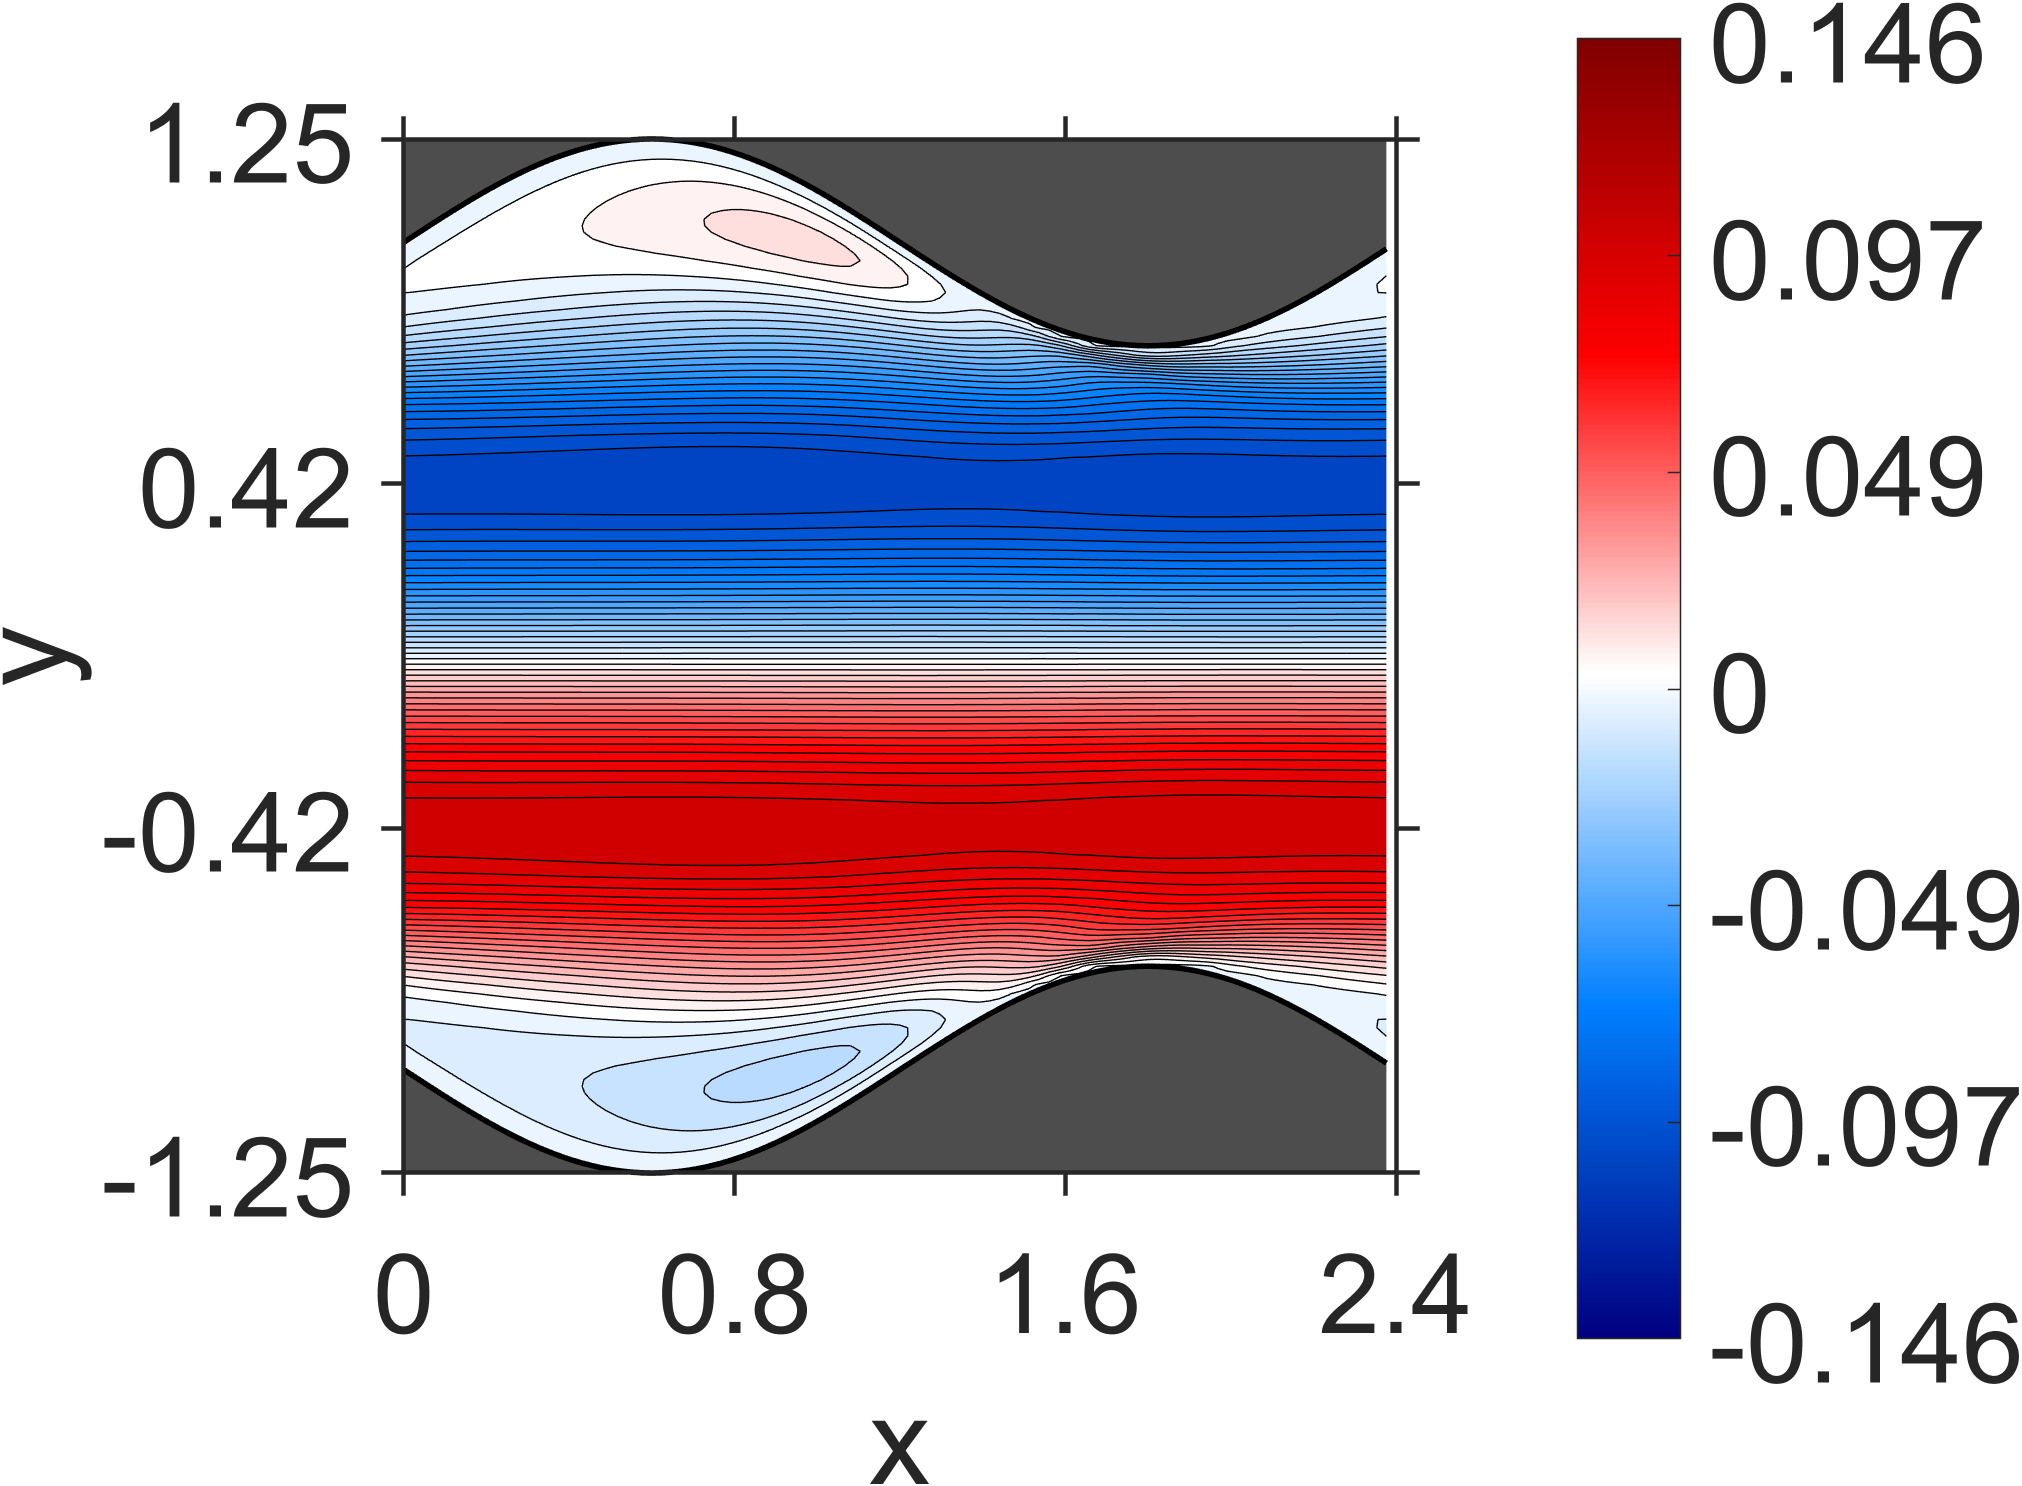

The table this chart was drawn from, first rows:
NaN, NaN, NaN, NaN, NaN, NaN, NaN, NaN, NaN, NaN, NaN, NaN, NaN, NaN, NaN, NaN, NaN, NaN, NaN, 0, 0, 0, 0, 0
NaN, NaN, NaN, NaN, NaN, NaN, NaN, NaN, NaN, NaN, NaN, NaN, NaN, NaN, NaN, NaN, NaN, NaN, NaN, -6.369339e-07, -6.059574e-07, -6.357722e-07, -6.006879e-07, -7.099995e-07
NaN, NaN, NaN, NaN, NaN, NaN, NaN, NaN, NaN, NaN, NaN, NaN, NaN, NaN, NaN, NaN, NaN, NaN, NaN, -2.440587e-06, -2.380694e-06, -2.423461e-06, -2.513697e-06, -2.697036e-06
NaN, NaN, NaN, NaN, NaN, NaN, NaN, NaN, NaN, NaN, NaN, NaN, NaN, NaN, NaN, NaN, NaN, NaN, NaN, -4.566079e-06, -4.551653e-06, -4.585436e-06, -4.834766e-06, -5.247938e-06
NaN, NaN, NaN, NaN, NaN, NaN, NaN, NaN, NaN, NaN, NaN, NaN, NaN, NaN, NaN, NaN, NaN, NaN, -6.709132e-06, -6.610039e-06, -6.469502e-06, -6.752532e-06, -7.218633e-06, -8.096227e-06
NaN, NaN, NaN, NaN, NaN, NaN, NaN, NaN, NaN, NaN, NaN, NaN, NaN, NaN, NaN, NaN, NaN, NaN, -8.270072e-06, -7.961723e-06, -8.171303e-06, -8.515593e-06, -9.744107e-06, -1.137384e-05
NaN, NaN, NaN, NaN, NaN, NaN, NaN, NaN, NaN, NaN, NaN, NaN, NaN, NaN, NaN, NaN, NaN, -9.400825e-06, -8.936151e-06, -9.025788e-06, -9.168071e-06, -1.067118e-05, -1.317987e-05, -1.722888e-05
NaN, NaN, NaN, NaN, NaN, NaN, NaN, NaN, NaN, NaN, NaN, NaN, NaN, NaN, NaN, NaN, NaN, -9.799072e-06, -9.74805e-06, -9.690814e-06, -1.130229e-05, -1.458481e-05, -2.192786e-05, -3.209443e-05
NaN, NaN, NaN, NaN, NaN, NaN, NaN, NaN, NaN, NaN, NaN, NaN, NaN, NaN, NaN, NaN, -1.027905e-05, -1.007873e-05, -9.837776e-06, -1.135586e-05, -1.535157e-05, -2.698817e-05, -4.824734e-05, -7.898414e-05
NaN, NaN, NaN, NaN, NaN, NaN, NaN, NaN, NaN, NaN, NaN, NaN, NaN, NaN, NaN, -1.109828e-05, -1.077835e-05, -1.035017e-05, -1.163017e-05, -1.616346e-05, -3.247264e-05, -7.056831e-05, -0.0001407, -0.0002295
NaN, NaN, NaN, NaN, NaN, NaN, NaN, NaN, NaN, NaN, NaN, NaN, NaN, NaN, NaN, -1.105603e-05, -1.048698e-05, -1.143426e-05, -1.620339e-05, -3.690287e-05, -9.766192e-05, -0.0002284, -0.0004147, -0.0006065
NaN, NaN, NaN, NaN, NaN, NaN, NaN, NaN, NaN, NaN, NaN, NaN, NaN, NaN, -1.197687e-05, -1.128195e-05, -1.188641e-05, -1.651852e-05, -4.081018e-05, -0.000128, -0.0003346, -0.0006368, -0.0009469, -0.001204
NaN, NaN, NaN, NaN, NaN, NaN, NaN, NaN, NaN, NaN, NaN, NaN, NaN, -1.226751e-05, -1.15319e-05, -1.173543e-05, -1.604456e-05, -4.265733e-05, -0.0001568, -0.0004456, -0.0008543, -0.001259, -0.001607, -0.00189
NaN, NaN, NaN, NaN, NaN, NaN, NaN, NaN, NaN, NaN, NaN, NaN, NaN, -1.266802e-05, -1.248194e-05, -1.6267e-05, -4.378541e-05, -0.0001824, -0.000551, -0.001046, -0.001525, -0.001947, -0.002312, -0.002611
NaN, NaN, NaN, NaN, NaN, NaN, NaN, NaN, NaN, NaN, NaN, NaN, -1.30387e-05, -1.247533e-05, -1.569044e-05, -4.278727e-05, -0.0002011, -0.0006411, -0.001203, -0.001742, -0.002226, -0.002662, -0.003039, -0.003361
NaN, NaN, NaN, NaN, NaN, NaN, NaN, NaN, NaN, NaN, NaN, -1.445945e-05, -1.36148e-05, -1.624321e-05, -4.181194e-05, -0.0002146, -0.0007157, -0.001331, -0.001919, -0.002456, -0.00295, -0.003392, -0.003788, -0.004127
NaN, NaN, NaN, NaN, NaN, NaN, NaN, NaN, NaN, NaN, -1.488962e-05, -1.373268e-05, -1.595687e-05, -3.924457e-05, -0.0002209, -0.000772, -0.001431, -0.002059, -0.002639, -0.00318, -0.003675, -0.004131, -0.004539, -0.004902
NaN, NaN, NaN, NaN, NaN, NaN, NaN, NaN, NaN, -1.658461e-05, -1.514935e-05, -1.701965e-05, -3.751053e-05, -0.0002231, -0.0008157, -0.001512, -0.002172, -0.002787, -0.003364, -0.0039, -0.004403, -0.004864, -0.00529, -0.00567
NaN, NaN, NaN, NaN, NaN, NaN, NaN, NaN, NaN, -1.539304e-05, -1.701149e-05, -3.473753e-05, -0.00022, -0.0008458, -0.001573, -0.002258, -0.0029, -0.003506, -0.004072, -0.00461, -0.00511, -0.005583, -0.006019, -0.006422
NaN, NaN, NaN, NaN, NaN, NaN, NaN, NaN, -1.702104e-05, -1.866204e-05, -3.345486e-05, -0.0002167, -0.0008707, -0.001623, -0.002329, -0.002991, -0.003616, -0.004204, -0.004764, -0.005292, -0.005797, -0.006271, -0.006722, -0.007138
NaN, NaN, NaN, NaN, NaN, NaN, NaN, -1.73812e-05, -1.887481e-05, -3.151274e-05, -0.0002109, -0.0008887, -0.001663, -0.002384, -0.00306, -0.003696, -0.004297, -0.00487, -0.005413, -0.005937, -0.006435, -0.006916, -0.007371, -0.007807
NaN, NaN, NaN, NaN, NaN, NaN, -1.911102e-05, -2.102327e-05, -3.121556e-05, -0.0002079, -0.0009083, -0.001701, -0.002434, -0.003118, -0.003759, -0.004364, -0.00494, -0.005489, -0.006019, -0.006527, -0.007023, -0.007498, -0.007962, -0.008404
NaN, NaN, NaN, NaN, NaN, -1.966138e-05, -2.133992e-05, -3.05398e-05, -0.000205, -0.0009271, -0.001736, -0.002476, -0.003164, -0.003804, -0.004406, -0.004978, -0.005522, -0.006048, -0.006553, -0.007049, -0.007528, -0.008002, -0.008461, -0.008915
NaN, NaN, NaN, NaN, -2.162647e-05, -2.39205e-05, -3.168469e-05, -0.0002084, -0.0009539, -0.001777, -0.002521, -0.003209, -0.003843, -0.004436, -0.004996, -0.005527, -0.006038, -0.006531, -0.007013, -0.007483, -0.00795, -0.008408, -0.008865, -0.009314
NaN, NaN, NaN, -2.234715e-05, -2.464282e-05, -3.250357e-05, -0.000214, -0.0009845, -0.00182, -0.002566, -0.003248, -0.003872, -0.00445, -0.004992, -0.005502, -0.005991, -0.00646, -0.00692, -0.007367, -0.007813, -0.008252, -0.008696, -0.009135, -0.009581
NaN, NaN, -2.461149e-05, -2.773766e-05, -3.574376e-05, -0.0002289, -0.001028, -0.001876, -0.002619, -0.003294, -0.003902, -0.004461, -0.004977, -0.005461, -0.00592, -0.006358, -0.006783, -0.007198, -0.00761, -0.008018, -0.008431, -0.008844, -0.009267, -0.009693
NaN, -2.508737e-05, -2.89226e-05, -3.873199e-05, -0.0002491, -0.001078, -0.001936, -0.002674, -0.003338, -0.003925, -0.00446, -0.004946, -0.005397, -0.005818, -0.006218, -0.006602, -0.006975, -0.007343, -0.007708, -0.008077, -0.008449, -0.008831, -0.009221, -0.009624
-2.81428e-05, -3.209326e-05, -4.609855e-05, -0.0002882, -0.001149, -0.002015, -0.002743, -0.00339, -0.003952, -0.004457, -0.004907, -0.00532, -0.005697, -0.006052, -0.006387, -0.006711, -0.007026, -0.007339, -0.007654, -0.007972, -0.0083, -0.008637, -0.008989, -0.009356
-3.018322e-05, -5.534358e-05, -0.0003506, -0.001236, -0.002105, -0.002815, -0.003441, -0.003968, -0.004439, -0.004845, -0.005215, -0.005542, -0.005847, -0.006127, -0.006395, -0.006651, -0.006905, -0.007155, -0.007412, -0.007673, -0.007947, -0.008233, -0.008537, -0.008856
-7.244083e-05, -0.0004647, -0.001365, -0.002223, -0.002904, -0.003497, -0.003982, -0.004411, -0.004766, -0.005086, -0.005356, -0.005606, -0.005824, -0.006032, -0.006222, -0.006411, -0.006591, -0.006779, -0.006966, -0.007167, -0.007376, -0.007606, -0.007848, -0.008116
-0.0006414, -0.001541, -0.002353, -0.002995, -0.003541, -0.003974, -0.004348, -0.004645, -0.004907, -0.005114, -0.005302, -0.005453, -0.005596, -0.005715, -0.005834, -0.005939, -0.006053, -0.006161, -0.006284, -0.00641, -0.006556, -0.006711, -0.006894, -0.007091
-0.001702, -0.002476, -0.00308, -0.003567, -0.003939, -0.004247, -0.004477, -0.00467, -0.004808, -0.004927, -0.005005, -0.005077, -0.005121, -0.005167, -0.005194, -0.00523, -0.005256, -0.005296, -0.005335, -0.005394, -0.005458, -0.005547, -0.005649, -0.005782
-0.002555, -0.003102, -0.003526, -0.003831, -0.004063, -0.004216, -0.004332, -0.004392, -0.004433, -0.004435, -0.004429, -0.004395, -0.004362, -0.00431, -0.004264, -0.004208, -0.004163, -0.004115, -0.004084, -0.004056, -0.004049, -0.004053, -0.004085, -0.004132
-0.003067, -0.003388, -0.003618, -0.003761, -0.003834, -0.003858, -0.003837, -0.003789, -0.003711, -0.003619, -0.003507, -0.003388, -0.003258, -0.003126, -0.00299, -0.002858, -0.002726, -0.002603, -0.002487, -0.002383, -0.002293, -0.00222, -0.002167, -0.002137
-0.003101, -0.003229, -0.003266, -0.003248, -0.003173, -0.003062, -0.002919, -0.002755, -0.002572, -0.002378, -0.002171, -0.001961, -0.001744, -0.001528, -0.001309, -0.001096, -0.0008839, -0.0006833, -0.0004861, -0.0003066, -0.0001342, 1.479528e-05, 0.0001513, 0.0002592
-0.002607, -0.002522, -0.002388, -0.002211, -0.001997, -0.001759, -0.001499, -0.001226, -0.0009414, -0.0006508, -0.0003551, -5.687612e-05, 0.0002416, 0.0005401, 0.0008346, 0.001127, 0.001411, 0.001691, 0.001958, 0.002218, 0.00246, 0.002691, 0.002899, 0.00309
-0.001402, -0.001137, -0.0008458, -0.0005189, -0.0001826, 0.0001791, 0.0005403, 0.0009182, 0.00129, 0.001673, 0.002047, 0.002428, 0.002798, 0.003173, 0.003536, 0.003899, 0.004251, 0.004599, 0.004934, 0.005261, 0.005572, 0.005871, 0.00615, 0.006412
0.0006209, 0.001052, 0.001481, 0.001933, 0.002382, 0.002845, 0.0033, 0.003763, 0.004215, 0.004673, 0.005117, 0.005566, 0.006, 0.006438, 0.00686, 0.007285, 0.007692, 0.008101, 0.008489, 0.008878, 0.009243, 0.009605, 0.009941, 0.01027
0.003657, 0.004209, 0.004747, 0.005303, 0.005835, 0.006383, 0.006906, 0.007442, 0.007951, 0.008472, 0.008966, 0.009472, 0.009951, 0.01044, 0.01091, 0.01138, 0.01183, 0.01228, 0.01271, 0.01315, 0.01356, 0.01397, 0.01435, 0.01472
0.007814, 0.008457, 0.009069, 0.009689, 0.01028, 0.01088, 0.01145, 0.01203, 0.01258, 0.01314, 0.01367, 0.0142, 0.01471, 0.01523, 0.01573, 0.01623, 0.0167, 0.01719, 0.01764, 0.01811, 0.01854, 0.01899, 0.0194, 0.01981
0.01324, 0.01392, 0.01456, 0.01521, 0.01582, 0.01644, 0.01702, 0.01762, 0.01818, 0.01875, 0.01929, 0.01984, 0.02035, 0.02089, 0.02138, 0.0219, 0.02238, 0.02288, 0.02334, 0.02382, 0.02426, 0.02472, 0.02513, 0.02557
0.01995, 0.0206, 0.02124, 0.02186, 0.02247, 0.02306, 0.02364, 0.0242, 0.02476, 0.0253, 0.02584, 0.02636, 0.02687, 0.02737, 0.02787, 0.02836, 0.02884, 0.02932, 0.02978, 0.03024, 0.03069, 0.03112, 0.03155, 0.03196
0.02789, 0.02848, 0.02905, 0.02961, 0.03016, 0.0307, 0.03123, 0.03175, 0.03226, 0.03276, 0.03325, 0.03373, 0.03421, 0.03468, 0.03514, 0.0356, 0.03605, 0.03649, 0.03693, 0.03735, 0.03778, 0.03819, 0.0386, 0.03899
0.03683, 0.03731, 0.03778, 0.03825, 0.03872, 0.03917, 0.03963, 0.04007, 0.04051, 0.04095, 0.04138, 0.0418, 0.04222, 0.04264, 0.04305, 0.04345, 0.04386, 0.04425, 0.04464, 0.04503, 0.04541, 0.04579, 0.04615, 0.04651
0.04642, 0.04677, 0.04713, 0.04749, 0.04785, 0.04822, 0.04857, 0.04894, 0.04929, 0.04965, 0.05, 0.05036, 0.05071, 0.05106, 0.0514, 0.05175, 0.05209, 0.05243, 0.05277, 0.0531, 0.05343, 0.05376, 0.05408, 0.05439
0.05616, 0.0564, 0.05665, 0.0569, 0.05716, 0.05742, 0.05769, 0.05796, 0.05824, 0.05851, 0.05879, 0.05907, 0.05935, 0.05963, 0.05992, 0.0602, 0.06048, 0.06076, 0.06104, 0.06131, 0.06159, 0.06186, 0.06212, 0.06238
0.06557, 0.06572, 0.06587, 0.06604, 0.06622, 0.0664, 0.06659, 0.06679, 0.06699, 0.0672, 0.06741, 0.06763, 0.06784, 0.06806, 0.06828, 0.06851, 0.06873, 0.06895, 0.06918, 0.0694, 0.06962, 0.06984, 0.07006, 0.07027
0.07418, 0.07427, 0.07437, 0.07448, 0.07461, 0.07473, 0.07487, 0.07502, 0.07517, 0.07532, 0.07548, 0.07565, 0.07582, 0.07599, 0.07616, 0.07634, 0.07652, 0.0767, 0.07688, 0.07706, 0.07723, 0.07741, 0.07758, 0.07775
0.08171, 0.08178, 0.08186, 0.08194, 0.08204, 0.08214, 0.08225, 0.08237, 0.08249, 0.08262, 0.08274, 0.08288, 0.08302, 0.08316, 0.0833, 0.08345, 0.08359, 0.08374, 0.08389, 0.08403, 0.08418, 0.08432, 0.08446, 0.0846
0.08803, 0.08809, 0.08817, 0.08825, 0.08834, 0.08843, 0.08853, 0.08864, 0.08875, 0.08886, 0.08898, 0.0891, 0.08922, 0.08935, 0.08947, 0.0896, 0.08973, 0.08986, 0.08998, 0.09011, 0.09023, 0.09035, 0.09047, 0.09059
0.09318, 0.09325, 0.09333, 0.09341, 0.0935, 0.0936, 0.09369, 0.0938, 0.0939, 0.09402, 0.09413, 0.09424, 0.09436, 0.09447, 0.09459, 0.09471, 0.09483, 0.09495, 0.09506, 0.09518, 0.09529, 0.0954, 0.0955, 0.0956
0.09725, 0.09732, 0.09739, 0.09747, 0.09756, 0.09765, 0.09775, 0.09785, 0.09795, 0.09806, 0.09816, 0.09827, 0.09838, 0.09849, 0.09861, 0.09872, 0.09883, 0.09894, 0.09905, 0.09916, 0.09926, 0.09936, 0.09945, 0.09954
0.1004, 0.1004, 0.1005, 0.1005, 0.1006, 0.1007, 0.1008, 0.1009, 0.101, 0.1011, 0.1012, 0.1013, 0.1014, 0.1015, 0.1016, 0.1017, 0.1018, 0.1019, 0.102, 0.1021, 0.1022, 0.1023, 0.1023, 0.1024
0.1025, 0.1025, 0.1026, 0.1026, 0.1027, 0.1027, 0.1028, 0.1029, 0.103, 0.103, 0.1031, 0.1032, 0.1033, 0.1034, 0.1035, 0.1036, 0.1036, 0.1037, 0.1038, 0.1039, 0.104, 0.1041, 0.1041, 0.1042
0.1037, 0.1037, 0.1037, 0.1037, 0.1038, 0.1038, 0.1039, 0.1039, 0.104, 0.104, 0.1041, 0.1042, 0.1042, 0.1043, 0.1044, 0.1044, 0.1045, 0.1046, 0.1047, 0.1047, 0.1048, 0.1049, 0.1049, 0.105
0.1038, 0.1038, 0.1038, 0.1038, 0.1038, 0.1039, 0.1039, 0.1039, 0.1039, 0.104, 0.104, 0.1041, 0.1041, 0.1042, 0.1042, 0.1043, 0.1043, 0.1044, 0.1044, 0.1045, 0.1045, 0.1046, 0.1046, 0.1047
0.1029, 0.1028, 0.1028, 0.1028, 0.1028, 0.1028, 0.1028, 0.1029, 0.1029, 0.1029, 0.1029, 0.1029, 0.103, 0.103, 0.103, 0.1031, 0.1031, 0.1032, 0.1032, 0.1032, 0.1033, 0.1033, 0.1033, 0.1034
0.1007, 0.1007, 0.1007, 0.1007, 0.1007, 0.1007, 0.1007, 0.1007, 0.1007, 0.1007, 0.1007, 0.1007, 0.1007, 0.1008, 0.1008, 0.1008, 0.1008, 0.1009, 0.1009, 0.1009, 0.1009, 0.1009, 0.101, 0.101
0.09752, 0.0975, 0.09747, 0.09745, 0.09744, 0.09743, 0.09742, 0.09741, 0.09741, 0.09741, 0.09742, 0.09743, 0.09743, 0.09744, 0.09746, 0.09747, 0.09748, 0.09749, 0.09751, 0.09752, 0.09753, 0.09754, 0.09755, 0.09756
0.09317, 0.09315, 0.09312, 0.0931, 0.09309, 0.09307, 0.09306, 0.09305, 0.09304, 0.09304, 0.09304, 0.09304, 0.09304, 0.09304, 0.09305, 0.09305, 0.09306, 0.09306, 0.09307, 0.09308, 0.09308, 0.09308, 0.09308, 0.09308
0.08779, 0.08777, 0.08774, 0.08772, 0.0877, 0.08768, 0.08767, 0.08766, 0.08765, 0.08764, 0.08764, 0.08763, 0.08763, 0.08763, 0.08763, 0.08763, 0.08763, 0.08763, 0.08763, 0.08763, 0.08763, 0.08763, 0.08762, 0.08762
... 79 more rows
